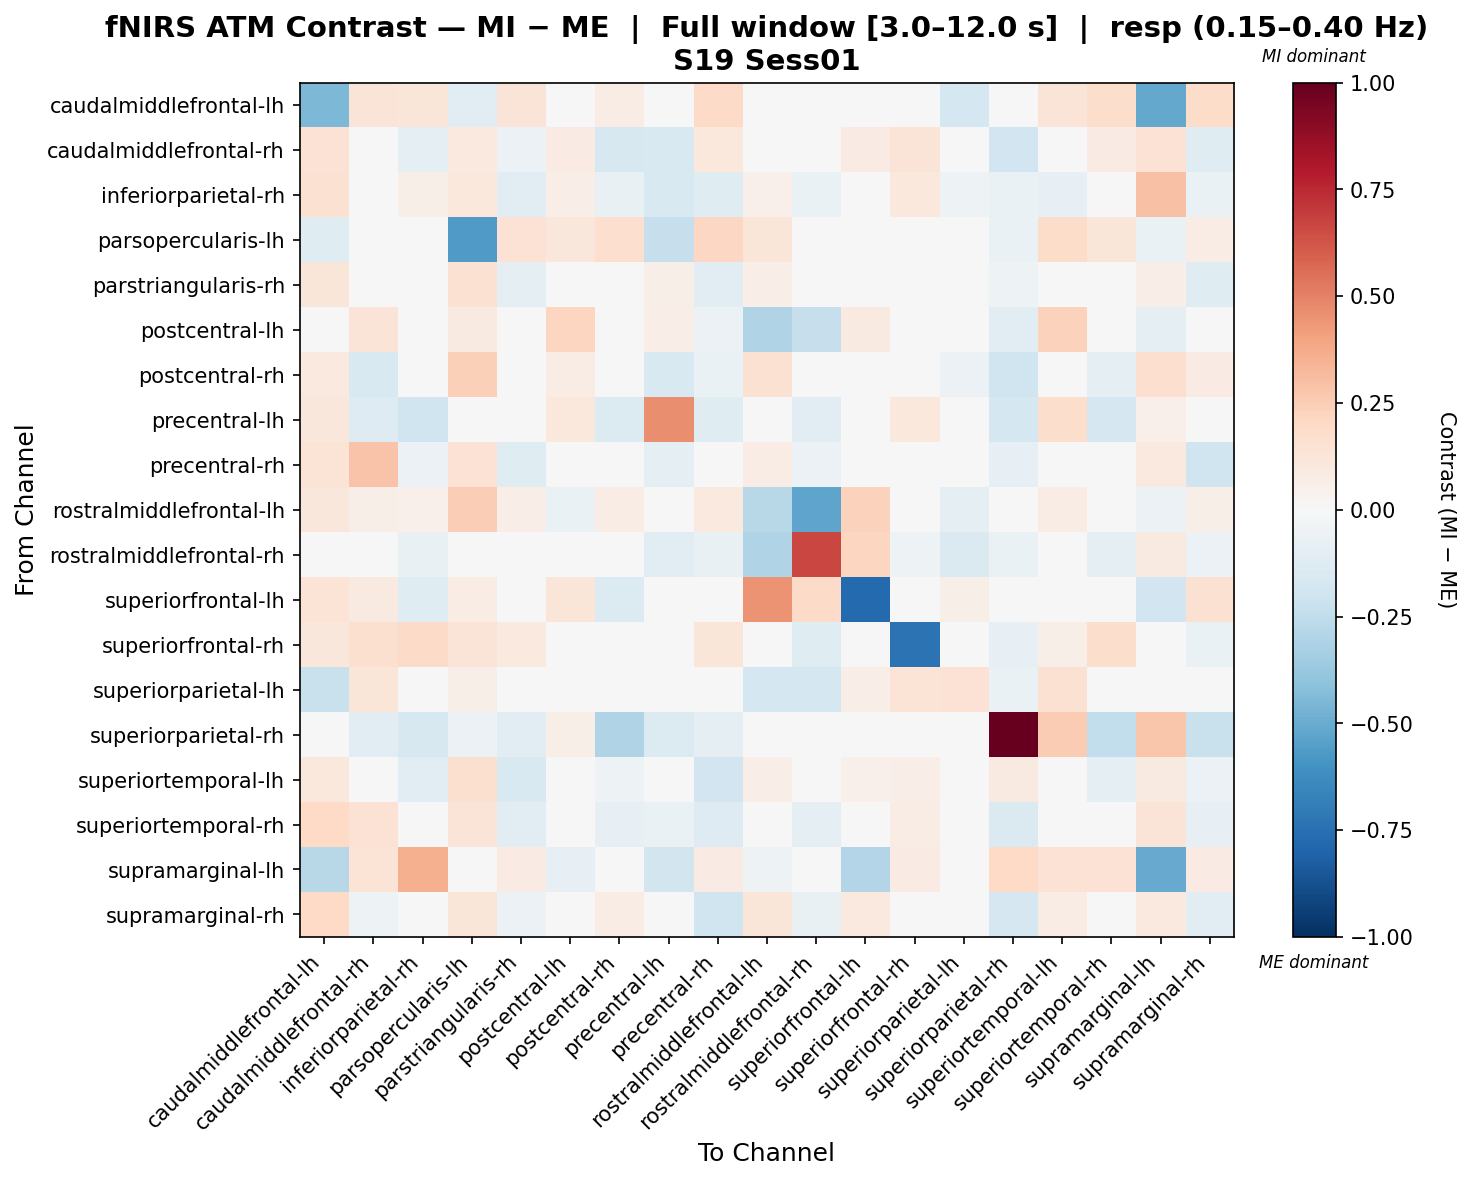

Values plotted in this chart, from the file beside it:
, caudalmiddlefrontal-lh, caudalmiddlefrontal-rh, inferiorparietal-rh, parsopercularis-lh, parstriangularis-rh, postcentral-lh, postcentral-rh, precentral-lh, precentral-rh, rostralmiddlefrontal-lh, rostralmiddlefrontal-rh, superiorfrontal-lh, superiorfrontal-rh, superiorparietal-lh, superiorparietal-rh, superiortemporal-lh, superiortemporal-rh, supramarginal-lh, supramarginal-rh
caudalmiddlefrontal-lh, -0.4456, 0.1281, 0.1174, -0.1098, 0.1288, -0.03632, 0.07511, 0.02394, 0.1932, 0.04265, 0.0, 0.03723, 0.0473, -0.178, 0.0, 0.1288, 0.1788, -0.5139, 0.1824
caudalmiddlefrontal-rh, 0.1428, -0.01642, -0.09343, 0.09582, -0.06136, 0.0859, -0.1589, -0.1555, 0.1085, 0.04012, -0.04366, 0.08069, 0.1271, -0.03933, -0.1899, -0.02543, 0.0792, 0.1424, -0.1186
inferiorparietal-rh, 0.1552, 0.01426, 0.05697, 0.105, -0.1153, 0.06293, -0.07365, -0.1552, -0.1189, 0.05351, -0.07013, -0.0399, 0.1032, -0.0508, -0.06723, -0.08056, -0.008958, 0.2945, -0.06496
parsopercularis-lh, -0.1191, -0.04285, 0.02376, -0.5641, 0.144, 0.1104, 0.1658, -0.2286, 0.2051, 0.1197, 0.01553, -0.04581, -0.02291, -0.004547, -0.06706, 0.1842, 0.1239, -0.06887, 0.07145
parstriangularis-rh, 0.1184, 0.01057, -0.04567, 0.1521, -0.09467, -0.0224, 0.01589, 0.0599, -0.1169, 0.06907, 0.0, 0.0, 0.024, 0.002934, -0.05318, -0.04444, -0.01762, 0.06347, -0.1214
postcentral-lh, -0.02241, 0.131, 0.001455, 0.09137, 0.02648, 0.2144, -0.001898, 0.06774, -0.06198, -0.3024, -0.2337, 0.08876, -0.01048, 0.009538, -0.1056, 0.2318, -0.01979, -0.09632, -0.007857
postcentral-rh, 0.101, -0.1527, 0.005801, 0.2365, -0.01196, 0.07214, 0.00225, -0.1527, -0.06529, 0.1517, -0.02967, 0.004027, -0.02673, -0.05594, -0.2029, -0.03714, -0.09344, 0.1707, 0.08433
precentral-lh, 0.1126, -0.1312, -0.1974, 0.04372, -0.01192, 0.1087, -0.1338, 0.4618, -0.1219, 0.01457, -0.106, 0.0, 0.1034, 0.01726, -0.1735, 0.1791, -0.1682, 0.05174, -0.04902
precentral-rh, 0.1381, 0.2816, -0.05741, 0.1429, -0.1249, -0.03741, -0.04235, -0.101, 0.01693, 0.07243, -0.05979, 0.0115, 0.02106, -0.04271, -0.08159, -0.04111, 0.004664, 0.09941, -0.2004
rostralmiddlefrontal-lh, 0.1123, 0.05893, 0.05256, 0.2442, 0.06689, -0.06711, 0.07705, -0.03441, 0.09593, -0.2799, -0.5264, 0.2304, -0.003429, -0.09567, -0.01752, 0.07804, 0.009556, -0.06211, 0.06065
rostralmiddlefrontal-rh, 0.0, -0.006986, -0.07563, 0.0492, 0.0, 0.03477, -0.01602, -0.1154, -0.07214, -0.3025, 0.665, 0.2169, -0.0527, -0.1443, -0.06849, -0.04328, -0.101, 0.09036, -0.05771
superiorfrontal-lh, 0.1359, 0.08908, -0.122, 0.07298, 0.0, 0.1193, -0.1349, 0.0, -0.01233, 0.447, 0.1941, -0.7759, -0.04933, 0.06206, -0.0296, 0.04137, 0.0, -0.1879, 0.1501
superiorfrontal-rh, 0.1122, 0.1617, 0.1952, 0.1277, 0.101, -0.04323, 0.01694, 0.01979, 0.1203, -0.03585, -0.1226, 0.007877, -0.7348, -0.04547, -0.08176, 0.05972, 0.1782, 0.02582, -0.06252
superiorparietal-lh, -0.2219, 0.1221, -0.04917, 0.05762, 0.04839, -0.04121, -0.01015, 0.009365, -0.02966, -0.1791, -0.1786, 0.06322, 0.1362, 0.1442, -0.06868, 0.1503, 0.04839, 0.0, -0.0013
superiorparietal-rh, 0.0, -0.1088, -0.1563, -0.06081, -0.1073, 0.05723, -0.3015, -0.1384, -0.09555, -0.04599, -0.03679, -0.04599, -0.01533, -0.007971, 1.0, 0.2563, -0.2478, 0.2747, -0.2197
superiortemporal-lh, 0.1084, -0.01544, -0.1108, 0.1584, -0.1515, 0.02298, -0.05047, -0.00425, -0.1951, 0.06325, -0.04717, 0.051, 0.07014, 0.04567, 0.09338, 0.02406, -0.09248, 0.08917, -0.05923
superiortemporal-rh, 0.2025, 0.1434, 0.01991, 0.1279, -0.1109, -0.003799, -0.08498, -0.0666, -0.1252, 0.03352, -0.09253, 0.0, 0.07216, 0.0108, -0.1455, -0.04607, 0.01699, 0.1279, -0.07955
supramarginal-lh, -0.2762, 0.1375, 0.3529, 0.003495, 0.07864, -0.07839, 0.04055, -0.1843, 0.08538, -0.05218, 0.04704, -0.2958, 0.08478, 0.0, 0.1962, 0.1409, 0.1465, -0.5056, 0.07864
supramarginal-rh, 0.2008, -0.05227, -0.01002, 0.1249, -0.059, -0.01618, 0.07539, -0.003902, -0.2007, 0.1201, -0.07745, 0.09982, -0.042, -0.02356, -0.1694, 0.07089, -0.02114, 0.09673, -0.113
